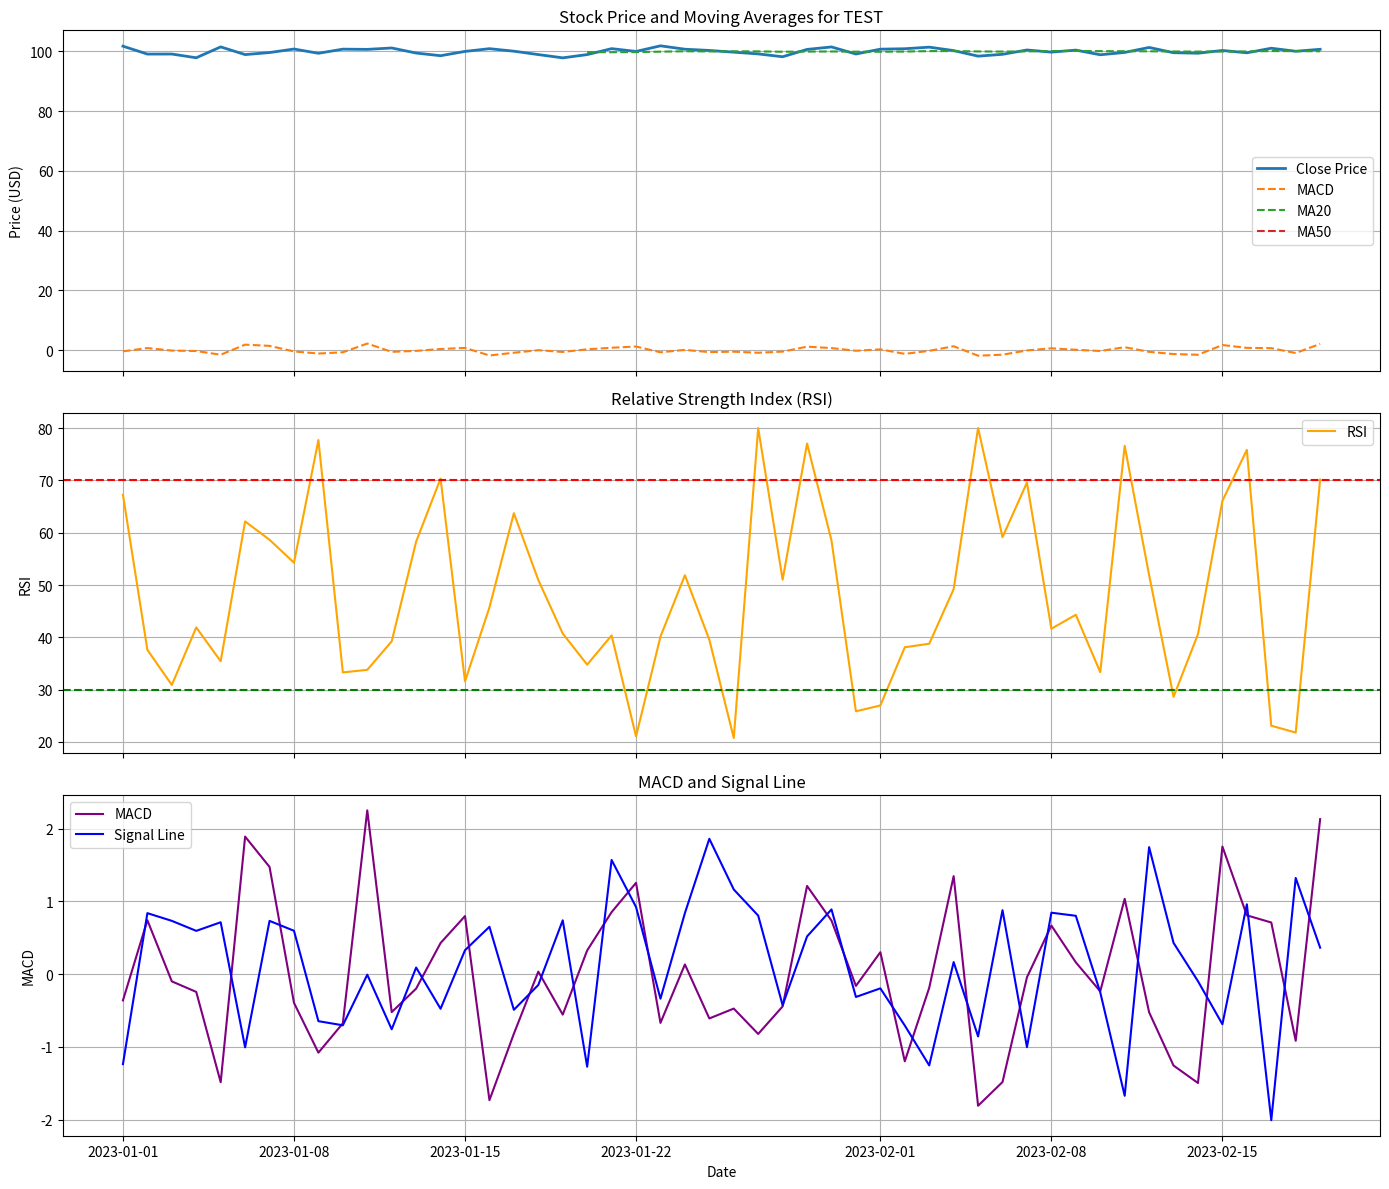

Recreate this plot in Python.
import matplotlib.pyplot as plt
import pandas as pd

def plot_stock_data(data: pd.DataFrame, ticker: str):
    # Flatten multi-index columns if present
    if isinstance(data.columns, pd.MultiIndex):
        data.columns = [' '.join(map(str, col)).strip() for col in data.columns.values]

    # Convert column names to strings just in case
    data.columns = [str(col) for col in data.columns]

    fig, (ax1, ax2, ax3) = plt.subplots(3, 1, figsize=(14, 12), sharex=True)

    # Plot Close price and moving averages
    ax1.plot(data['Close'], label='Close Price', linewidth=2)  # <- FIXED HERE
    for col in data.columns:
        if isinstance(col, str) and col.startswith("MA"):
            ax1.plot(data[col], label=col, linestyle='--')
    ax1.set_title(f"Stock Price and Moving Averages for {ticker}")
    ax1.set_ylabel("Price (USD)")
    ax1.legend()
    ax1.grid(True)

    # Plot RSI
    if 'RSI' in data.columns:
        ax2.plot(data['RSI'], label='RSI', color='orange')
        ax2.axhline(70, color='red', linestyle='--')
        ax2.axhline(30, color='green', linestyle='--')
        ax2.set_ylabel("RSI")
        ax2.set_title("Relative Strength Index (RSI)")
        ax2.legend()
        ax2.grid(True)

    # Plot MACD and Signal Line
    if 'MACD' in data.columns and 'Signal Line' in data.columns:
        ax3.plot(data['MACD'], label='MACD', color='purple')
        ax3.plot(data['Signal Line'], label='Signal Line', color='blue')
        ax3.set_ylabel("MACD")
        ax3.set_title("MACD and Signal Line")
        ax3.legend()
        ax3.grid(True)

    plt.xlabel("Date")
    plt.tight_layout()
    plt.show()


if __name__ == "__main__":
    import numpy as np

    # Generate dummy test data
    dates = pd.date_range(start='2023-01-01', periods=50)
    data = pd.DataFrame({
        'Close': np.random.normal(100, 1, 50),
        'RSI': np.random.uniform(20, 80, 50),
        'MACD': np.random.normal(0, 1, 50), # Random MACD values
        'Signal Line': np.random.normal(0, 1, 50) # Random Signal Line values
    }, index=dates)     
    data['MA20'] = data['Close'].rolling(window=20).mean()
    data['MA50'] = data['Close'].rolling(window=50).mean()  
    plot_stock_data(data, "TEST")
# This code is for visualizing stock data, including close prices, moving averages, RSI, and MACD.
# It uses matplotlib to create a multi-panel plot.
# The main function generates dummy data for testing purposes.